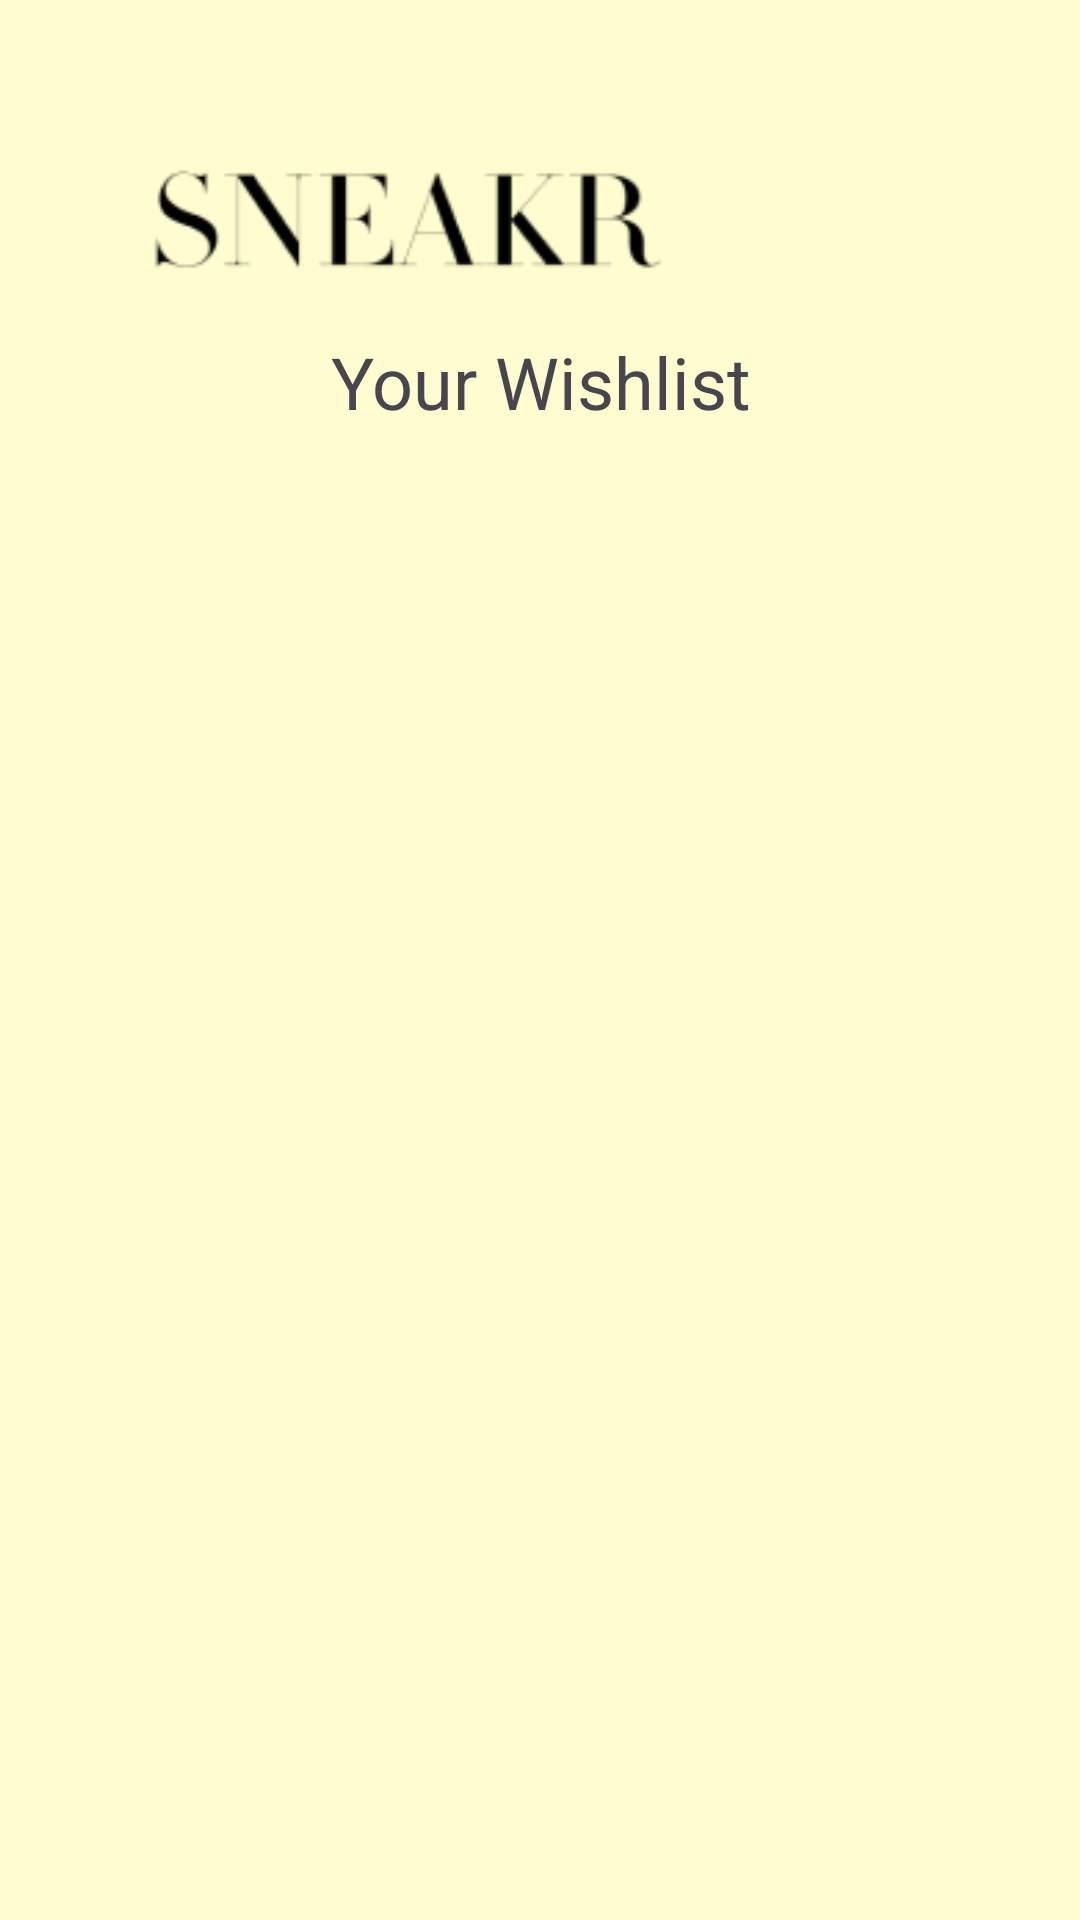

Produce the Android XML layout that renders to this screen, including the resource entries it uses.
<!-- AndroidManifest.xml: application theme Theme.SneakrApp -->
<!-- res/layout/activity_wishlist.xml -->
<?xml version="1.0" encoding="utf-8"?>
<ScrollView xmlns:android="http://schemas.android.com/apk/res/android"
    xmlns:app="http://schemas.android.com/apk/res-auto"
    xmlns:tools="http://schemas.android.com/tools"
    android:layout_width="match_parent"
    android:layout_height="match_parent"
    android:background="@color/cream">

    <LinearLayout
        android:id="@+id/wishlist_container"
        android:layout_width="match_parent"
        android:layout_height="wrap_content"
        android:orientation="vertical"
        android:padding="16dp">

        <ImageView
            android:layout_width="200dp"
            android:layout_height="35dp"
            android:layout_marginStart="20dp"
            android:layout_marginTop="40dp"
            android:src="@drawable/logo"/>

        <TextView
            android:layout_width="match_parent"
            android:layout_height="wrap_content"
            android:text="Your Wishlist"
            android:textSize="24sp"
            android:gravity="center"
            android:layout_marginTop="20dp"/>

        
        <TextView
            android:id="@+id/empty_wishlist_message"
            android:layout_width="match_parent"
            android:layout_height="wrap_content"
            android:text="Nothing in Wishlist"
            android:gravity="center"
            android:textSize="20sp"
            android:layout_marginTop="20dp"
            android:visibility="gone"/>

        <androidx.recyclerview.widget.RecyclerView
            android:id="@+id/wishlist_recyclerview"
            android:layout_width="match_parent"
            android:layout_height="wrap_content"
            android:layout_marginTop="16dp"
            android:layout_marginBottom="16dp"
            app:layoutManager="androidx.recyclerview.widget.LinearLayoutManager"/>

    </LinearLayout>
</ScrollView>
<!-- resources referenced by this layout -->
<resources>
  <color name="cream">#FFFDD0</color>
  <!-- drawable logo: png bitmap (drawable, 3141 bytes) -->
  <style name="Theme.SneakrApp" parent="Base.Theme.SneakrApp">
          <item name="android:statusBarColor">#000000</item>
      </style>
  <style name="Base.Theme.SneakrApp" parent="Theme.Material3.DayNight.NoActionBar">
          
          
      </style>
</resources>
